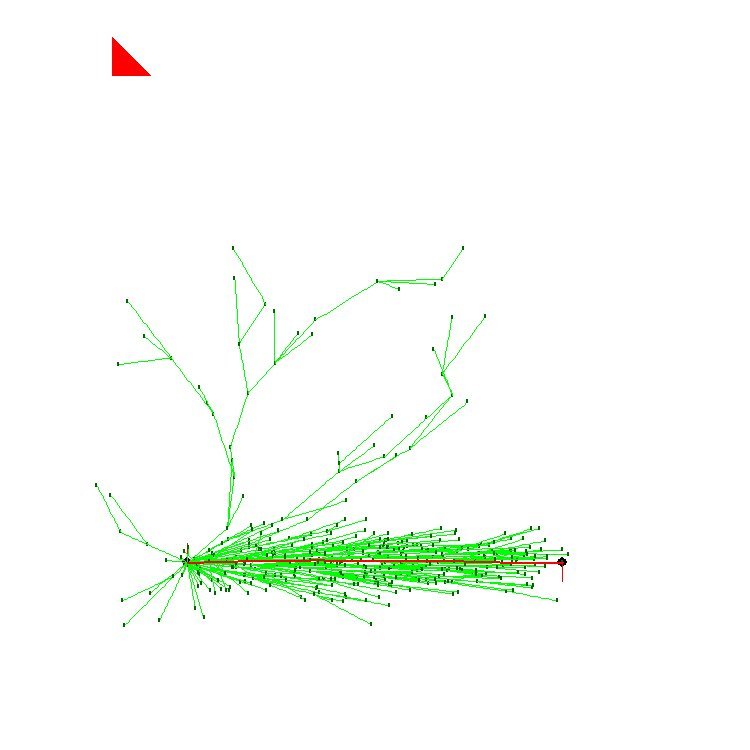

The file beside this chart, header and first rows:
1.000000000000000000e+01, 0.000000000000000000e+00, 2.000000000000000000e+00, -1.570796326794896558e+00
9.905111203718782065e+00, 1.972404101370827181e-04, 2.000000000000000000e+00, -1.570796326794896558e+00
9.810222407437564129e+00, 3.944808202741650026e-04, 2.000000000000000000e+00, -1.570796326794896558e+00
9.715333611156346194e+00, 5.917212304112472870e-04, 2.000000000000000000e+00, -1.570796326794896558e+00
9.620444814875128259e+00, 7.889616405483295715e-04, 2.000000000000000000e+00, -1.570796326794896558e+00
9.525556018593910323e+00, 9.862020506854118559e-04, 2.000000000000000000e+00, -1.570796326794896558e+00
9.430667222312692388e+00, 1.183442460822494140e-03, 2.000000000000000000e+00, -1.570796326794896558e+00
9.335778426031474453e+00, 1.380682870959576425e-03, 2.000000000000000000e+00, -1.570796326794896558e+00
9.240889629750254741e+00, 1.577923281096658926e-03, 2.000000000000000000e+00, -1.570796326794896558e+00
9.146000833469036806e+00, 1.775163691233741211e-03, 2.000000000000000000e+00, -1.570796326794896558e+00
9.051112037187818871e+00, 1.972404101370823712e-03, 2.000000000000000000e+00, -1.570796326794896558e+00
8.956223240906600935e+00, 2.169644511507905996e-03, 2.000000000000000000e+00, -1.570796326794896558e+00
8.861334444625383000e+00, 2.366884921644988281e-03, 2.000000000000000000e+00, -1.570796326794896558e+00
8.766445648344165065e+00, 2.564125331782070565e-03, 2.000000000000000000e+00, -1.570796326794896558e+00
8.671556852062947129e+00, 2.761365741919152850e-03, 2.000000000000000000e+00, -1.570796326794896558e+00
8.575582038067093293e+00, 5.548508414552358325e-03, 2.000000000000000000e+00, -1.570796326794896558e+00
8.479607224071241234e+00, 8.335651087185563801e-03, 2.000000000000000000e+00, -1.570796326794896558e+00
8.383632410075389174e+00, 1.112279375981876234e-02, 2.000000000000000000e+00, -1.570796326794896558e+00
8.287657596079535338e+00, 1.390993643245196781e-02, 2.000000000000000000e+00, -1.570796326794896558e+00
8.191682782083683279e+00, 1.669707910508517329e-02, 2.000000000000000000e+00, -1.570796326794896558e+00
8.095707968087829443e+00, 1.948422177771837877e-02, 2.000000000000000000e+00, -1.570796326794896558e+00
7.999733154091977383e+00, 2.227136445035157730e-02, 2.000000000000000000e+00, -1.570796326794896558e+00
7.903758340096125323e+00, 2.505850712298477931e-02, 2.000000000000000000e+00, -1.570796326794896558e+00
7.807783526100272375e+00, 2.784564979561798478e-02, 2.000000000000000000e+00, -1.570796326794896558e+00
7.711808712104419428e+00, 3.063279246825118679e-02, 2.000000000000000000e+00, -1.570796326794896558e+00
7.615833898108566480e+00, 3.341993514088438533e-02, 2.000000000000000000e+00, -1.570796326794896558e+00
7.519859084112713532e+00, 3.620707781351759080e-02, 2.000000000000000000e+00, -1.570796326794896558e+00
7.423884270116861472e+00, 3.899422048615079628e-02, 2.000000000000000000e+00, -1.570796326794896558e+00
7.327909456121008525e+00, 4.178136315878400175e-02, 2.000000000000000000e+00, -1.570796326794896558e+00
7.231934642125155577e+00, 4.456850583141720029e-02, 2.000000000000000000e+00, -1.570796326794896558e+00
7.135959828129302629e+00, 4.735564850405040577e-02, 2.000000000000000000e+00, -1.570796326794896558e+00
7.039985014133450569e+00, 5.014279117668361124e-02, 2.000000000000000000e+00, -1.570796326794896558e+00
6.944010200137597622e+00, 5.292993384931680978e-02, 2.000000000000000000e+00, -1.570796326794896558e+00
6.848035386141744674e+00, 5.571707652195001526e-02, 2.000000000000000000e+00, -1.570796326794896558e+00
6.748842514700315043e+00, 5.532932841575925048e-02, 2.000000000000000000e+00, -1.570796326794896558e+00
6.649649643258884524e+00, 5.494158030956847877e-02, 2.000000000000000000e+00, -1.570796326794896558e+00
6.550456771817454893e+00, 5.455383220337771399e-02, 2.000000000000000000e+00, -1.570796326794896558e+00
6.451263900376025262e+00, 5.416608409718694228e-02, 2.000000000000000000e+00, -1.570796326794896558e+00
6.352071028934595631e+00, 5.377833599099617751e-02, 2.000000000000000000e+00, -1.570796326794896558e+00
6.252878157493166000e+00, 5.339058788480541273e-02, 2.000000000000000000e+00, -1.570796326794896558e+00
6.153685286051736369e+00, 5.300283977861464102e-02, 2.000000000000000000e+00, -1.570796326794896558e+00
6.054492414610306739e+00, 5.261509167242387625e-02, 2.000000000000000000e+00, -1.570796326794896558e+00
5.955299543168877108e+00, 5.222734356623311147e-02, 2.000000000000000000e+00, -1.570796326794896558e+00
5.856106671727446589e+00, 5.183959546004233976e-02, 2.000000000000000000e+00, -1.570796326794896558e+00
5.756913800286016958e+00, 5.145184735385157498e-02, 2.000000000000000000e+00, -1.570796326794896558e+00
5.657720928844587327e+00, 5.106409924766081021e-02, 2.000000000000000000e+00, -1.570796326794896558e+00
5.558528057403157696e+00, 5.067635114147003850e-02, 2.000000000000000000e+00, -1.570796326794896558e+00
5.459335185961728065e+00, 5.028860303527927372e-02, 2.000000000000000000e+00, -1.570796326794896558e+00
5.360142314520298434e+00, 4.990085492908850201e-02, 2.000000000000000000e+00, -1.570796326794896558e+00
5.260949443078867915e+00, 4.951310682289773724e-02, 2.000000000000000000e+00, -1.570796326794896558e+00
5.161756571637438284e+00, 4.912535871670697246e-02, 2.000000000000000000e+00, -1.570796326794896558e+00
5.062563700196008654e+00, 4.873761061051620075e-02, 2.000000000000000000e+00, -1.570796326794896558e+00
4.963370828754579023e+00, 4.834986250432543597e-02, 2.000000000000000000e+00, -1.570796326794896558e+00
4.867214960013701130e+00, 4.968998608908588299e-02, 2.000000000000000000e+00, -1.570796326794896558e+00
4.771059091272822350e+00, 5.103010967384631613e-02, 2.000000000000000000e+00, -1.570796326794896558e+00
4.674903222531943570e+00, 5.237023325860676315e-02, 2.000000000000000000e+00, -1.570796326794896558e+00
4.578747353791065677e+00, 5.371035684336721017e-02, 2.000000000000000000e+00, -1.570796326794896558e+00
4.482591485050186897e+00, 5.505048042812765025e-02, 2.000000000000000000e+00, -1.570796326794896558e+00
4.386435616309308116e+00, 5.639060401288809032e-02, 2.000000000000000000e+00, -1.570796326794896558e+00
4.290279747568430224e+00, 5.773072759764853040e-02, 2.000000000000000000e+00, -1.570796326794896558e+00
4.194123878827551444e+00, 5.907085118240897742e-02, 2.000000000000000000e+00, -1.570796326794896558e+00
... 43 more rows
